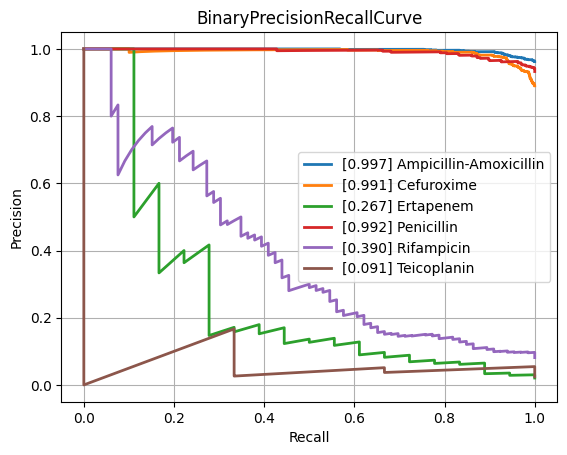

Values plotted in this chart, from the file beside it:
class, PrecisionRecallAUC, FrequencyPositiveClass, n_positives, n_negatives
Amikacin, 0.6177, 0.1472, 137, 794
Amoxicillin-Clavulanic acid, 0.8788, 0.5875, 1551, 1089
Ampicillin, 0.9704, 0.8204, 2855, 625
Ampicillin-Amoxicillin, 0.9969, 0.9621, 1219, 48
Cefazolin, 0.9458, 0.6687, 111, 55
Cefepime, 0.7274, 0.3514, 975, 1800
Cefpodoxime, 0.8224, 0.519, 41, 38
Ceftazidime, 0.8303, 0.4022, 1367, 2032
Ceftriaxone, 0.7521, 0.4174, 1210, 1689
Cefuroxime, 0.9913, 0.8901, 956, 118
Ciprofloxacin, 0.7929, 0.4092, 2460, 3552
Clindamycin, 0.9284, 0.7189, 1289, 504
Colistin, 0.9406, 0.2948, 186, 445
Cotrimoxazole, 0.7998, 0.4568, 3128, 3719
Ertapenem, 0.2666, 0.02052, 18, 859
Erythromycin, 0.9352, 0.7593, 1142, 362
Fosfomycin, 0.79, 0.3502, 402, 746
Fosfomycin-Trometamol, 0.6456, 0.3235, 22, 46
Fusidic acid, 0.8043, 0.5328, 138, 121
Gentamicin, 0.948, 0.643, 3229, 1793
Imipenem, 0.9213, 0.4609, 2804, 3280
Levofloxacin, 0.8746, 0.4655, 613, 704
Meropenem, 0.6775, 0.1971, 784, 3194
Mupirocin, 0.8813, 0.18, 9, 41
Nitrofurantoin, 0.6534, 0.1605, 39, 204
Norfloxacin, 0.4352, 0.2787, 34, 88
Oxacillin, 0.8981, 0.6139, 434, 273
Penicillin, 0.9916, 0.9328, 430, 31
Piperacillin-Tazobactam, 0.8146, 0.4502, 2117, 2585
Rifampicin, 0.3902, 0.08128, 66, 746
Teicoplanin, 0.09083, 0.02419, 3, 121
Tetracycline, 0.7848, 0.4036, 314, 464
Tobramycin, 0.6549, 0.2259, 155, 531
Vancomycin, 0.6275, 0.08037, 174, 1991
micro, 0.8818, 0.4672, , 
macro, 0.7671, NaN, , 
